Image classification data set "Ultra-sound dataset" (arkya-art/COVID19-Ultrasound on GitHub). Class labels (2): COVID-19, normal.

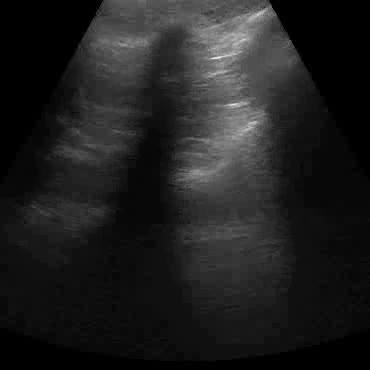
Label: normal

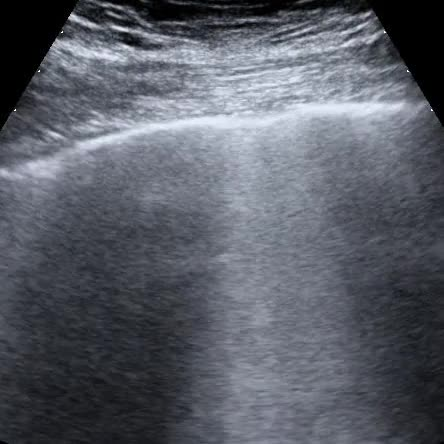
Label: COVID-19

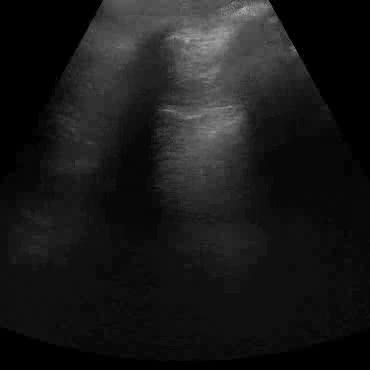
Label: normal

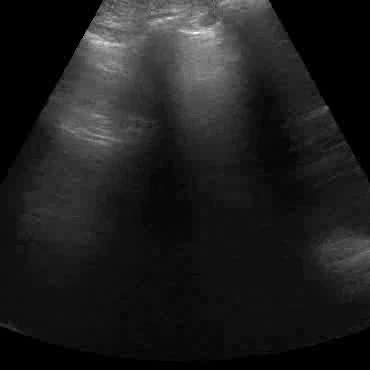
Label: normal

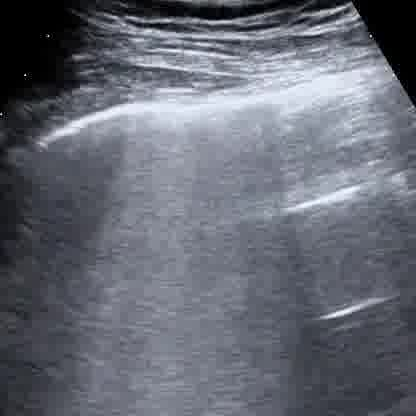
Label: COVID-19

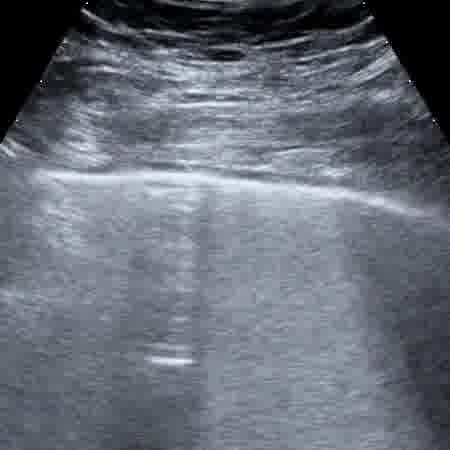
Label: COVID-19
